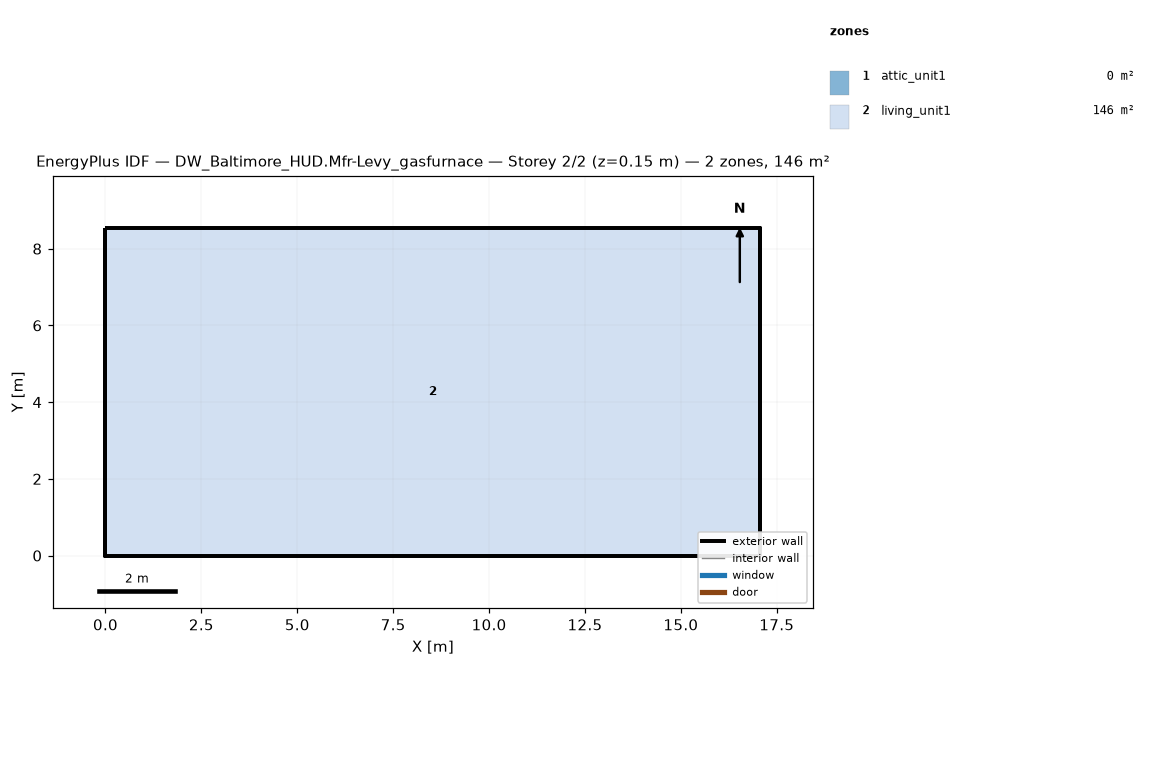
=== STOREY PLAN SPEC (per zone: floor XY polygon, exterior-wall plan segments, windows/doors) ===
zone 1: attic_unit1  (0.0 m²)
  exterior wall: (17.07, 0.00) – (17.07, 8.54) – (17.07, 4.27)  [12.8 m]
  exterior wall: (0.00, 8.54) – (0.00, 0.00) – (0.00, 4.27)  [12.8 m]
zone 2: living_unit1  (145.7 m²)
  floor: (0.00, 0.00) (0.00, 8.54) (17.07, 8.54) (17.07, 0.00)
  exterior wall: (0.00, 0.00) – (17.07, 0.00)  [17.1 m]
  exterior wall: (17.07, 0.00) – (17.07, 8.54)  [8.5 m]
  exterior wall: (17.07, 8.54) – (0.00, 8.54)  [17.1 m]
  exterior wall: (0.00, 8.54) – (0.00, 0.00)  [8.5 m]

=== DERIVED (storey summary) ===
Building: DW_Baltimore_HUD.Mfr-Levy_gasfurnace
Storey: 2 of 2  (floor level z = 0.15 m)
Storey gross floor area: 145.7 m²
Zones on this storey: 2
  - attic_unit1: floor 0.0 m²; exterior wall 25.6 m (5.7 m²); WWR 0.0%
  - living_unit1: floor 145.7 m²; exterior wall 51.2 m (117.1 m²); WWR 0.0%
Zone adjacency: (none detected)